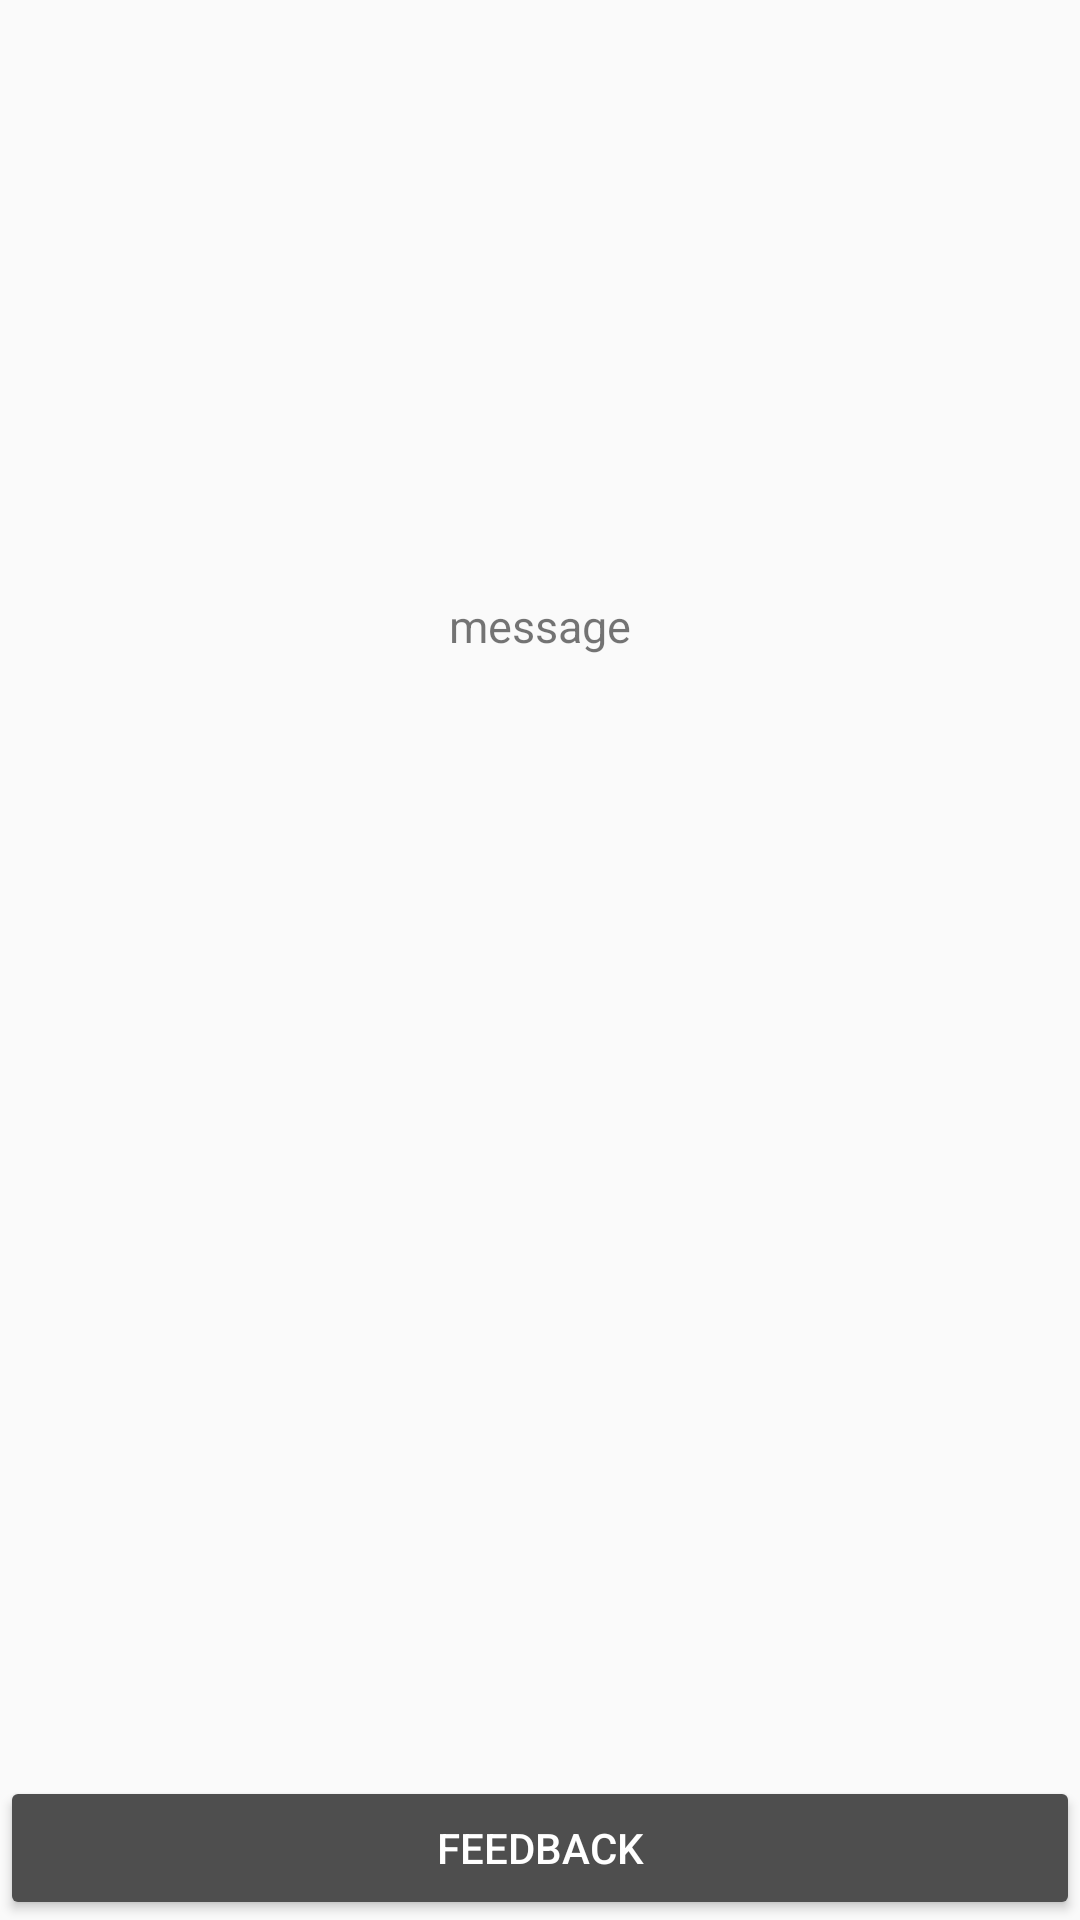

Produce the Android XML layout that renders to this screen, including the resource entries it uses.
<!-- AndroidManifest.xml: application theme AppTheme -->
<!-- res/layout/activity_one_signal.xml -->
<RelativeLayout xmlns:android="http://schemas.android.com/apk/res/android"
    xmlns:tools="http://schemas.android.com/tools"
    android:layout_width="match_parent"
    android:layout_height="match_parent"
    android:paddingTop="@dimen/activity_vertical_margin"
    android:paddingBottom="@dimen/activity_vertical_margin"
    tools:context="my.typekannada.ashwin.customkeyboard.oneSignal">




    <Button
        style="?android:attr/buttonStyleSmall"
        android:layout_width="match_parent"
        android:layout_height="wrap_content"
        android:text="Feedback"
        android:textColor="#ffffff"
        android:id="@+id/feedback"
        android:layout_alignParentBottom="true"
        android:layout_centerHorizontal="true" />

    <ImageView
        android:layout_width="match_parent"
        android:layout_height="wrap_content"
        android:id="@+id/imgView"
        android:src="@drawable/ic_launcher"
        android:layout_marginBottom="5dp"
        android:layout_marginLeft="7dp"
        android:layout_marginRight="7dp"
        android:layout_below="@+id/heading"
        android:layout_centerHorizontal="true"
        android:adjustViewBounds="true"
        android:minWidth="700dp"
        android:minHeight="180dp"
        android:maxWidth="700dp"
        android:maxHeight="180dp"/>

    <ScrollView
        android:layout_width="match_parent"
        android:layout_height="wrap_content"
        android:layout_below="@+id/imgView"
        android:layout_above="@+id/feedback"
        android:paddingTop="10px"
        >
        <LinearLayout
            android:layout_width="match_parent"
            android:layout_height="wrap_content"
            android:orientation="vertical"
            >
            <TextView
                android:layout_width="wrap_content"
                android:layout_height="wrap_content"
                android:layout_gravity="center"
                android:gravity="center"
                android:id="@+id/message"
                android:text="message"
                android:layout_margin="10dp"
                android:textSize="15sp"
                />




        </LinearLayout>
    </ScrollView>


</RelativeLayout>
<!-- resources referenced by this layout -->
<resources>
  <!-- drawable ic_launcher: png bitmap (mipmap-hdpi, 2910 bytes) -->
  <style name="AppTheme" parent="Theme.AppCompat.Light.DarkActionBar">
          
          <item name="colorPrimary">@color/colorPrimary</item>
          <item name="colorPrimaryDark">@color/colorPrimaryDark</item>
          <item name="colorAccent">@color/colorAccent</item>
          <item name="colorButtonNormal">#4e4e4e</item>
  
      </style>
  <color name="colorPrimary">#212121</color>
  <color name="colorPrimaryDark">#212121</color>
  <color name="colorAccent">#3498db</color>
</resources>
